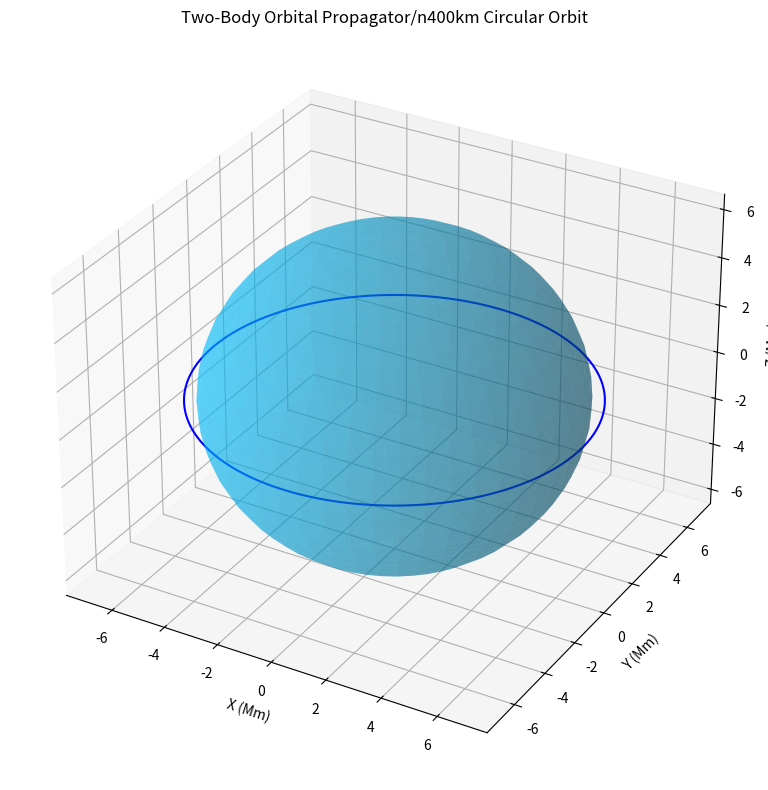
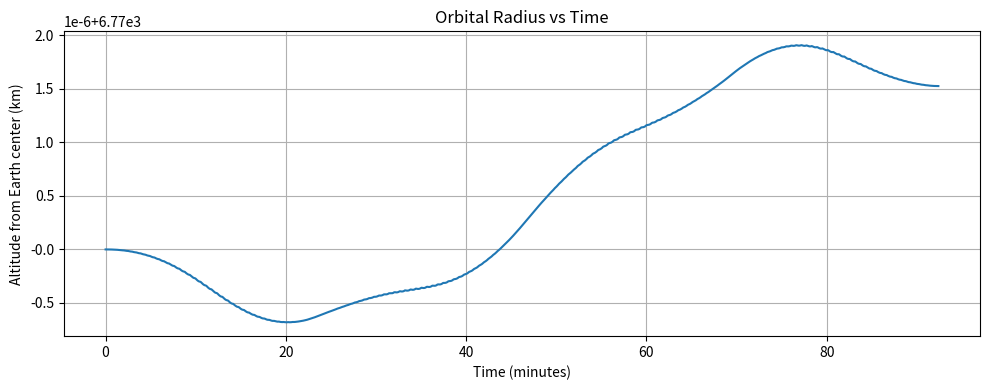
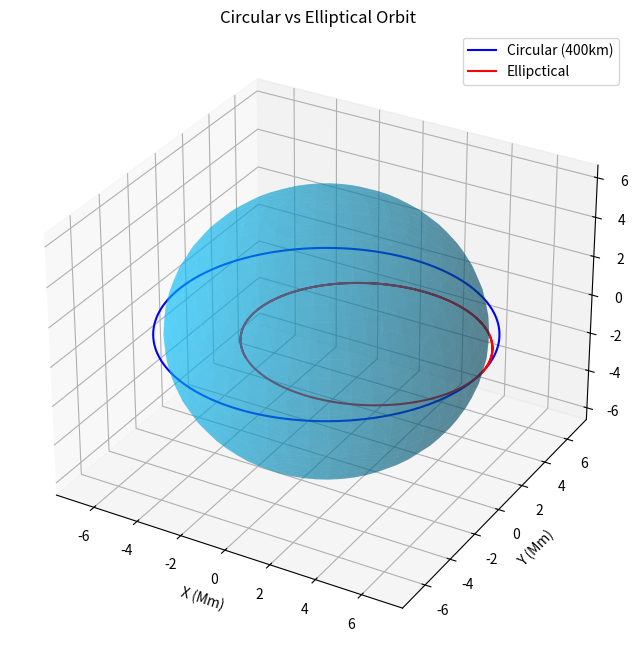

The script that saved these images, in order:
# Two-Body Orbital Propagator
# This project impliments a numerical orbital propagator from scratch in Python, simulating satellite motion around Earth using the basic two body gravity model.
# 
# Physics
# I start from Newtonian gravity:
# 
# a = -GM/R^3 * r
# 
# where GM is Earth's gravitational parameter (3.986 x 10^14 m^3/s^2) and r is the position vector from Earth's center. I integrate this forward in time with scipy's RK45 ODE solver, a fourth/fifth order Runge-Kutta method with adaptive step size control.
# 
# What it does
# - Propagates a satellite state vector [x, y, z, vx, vy, vz] through one full orbital period
# - Computes classical orbital elements (semi-major axis, eccentricity, inclination) from the Cartesian state using the vis-viva equation and angular momentum vector
# - Plots circular and elliptical orbits in 3D
# - Validates accuracy by confirming zero radius drift over a full orbit
# 
# Validataion
# For a circular orbit at 400km altitude, the propagator returns an orbital period of 92.39 minutes, consistent with the ISS (~92.5 minutes). Over one full orbit, the radius variation is essentially zero within numerical precision.

# %%
import numpy as np
from scipy.integrate import solve_ivp
import matplotlib.pyplot as plt
from mpl_toolkits.mplot3d import Axes3D

#Constants
GM = 3.986004418e14 #Earth's gravitational parameter, m^3/s^2
R_earth = 6.37e6    #Earth's radius in meters

def equations_of_motion(t, state):
    """
    state = [x, y, z, vw, vy, vz]
    returns derivatives = [vx, vy, vz, ax, ay, az]
    """

    x, y, z, vx, vy, vz = state
    
    r = np.sqrt(x**2 + y**2 +z**2)     #distance from Earth's center

    #acceleration components from a = -GM/r^2 * r_hat
    ax = -GM * x /r**3
    ay = -GM * y /r**3
    az = -GM * z /r**3

    return[vx, vy, vz, ax, ay, az]


# %%
#Initial conditions for a circular orbit at 400km altitude
altitude = 400e3    #400 km in meters
r0 = R_earth + altitude     #distance from Earth's center

#Circular orbit velocity: V = sqrt(GM/r)
v_circ = np.sqrt(GM / r0)   #setting gravitational force= centripetal force

# Start at (r0, 0, 0) moving in the y direction for a circular orbit
state0 = [r0, 0, 0, 0, v_circ, 0]

# Time span - one orbital period
T = 2 * np.pi * np.sqrt(r0**3 / GM)     #Kepler's third law
print (f"Orbital period: {T/60: .2f} minutes")

t_span = (0, T)
t_eval = np.linspace(0, T, 1000)    # 1000 points to evaluate at


# %%
#Run the integrator
solution = solve_ivp(
    equations_of_motion,
    t_span, 
    state0,
    t_eval=t_eval,
    method="RK45",
    rtol=1e-10,
    atol=1e-12
)

print(f"Integration successful: {solution.success}")
print(f"Solution shape: {solution.y.shape}")

# %%
# Extract position components
x = solution.y[0]
y = solution.y[1]
z = solution.y[2]

# 3D orbit plot
fig = plt.figure(figsize=(8,8))
ax = fig.add_subplot(111, projection = '3d')

# Plot orbit
ax.plot(x/1e6, y/1e6, z/1e6, 'b-', linewidth=1.5, label='Orbit')

# Draw Earth as a sphere
u, v = np.mgrid[0:2*np.pi:50j, 0:np.pi:25j]
ex = (R_earth/1e6) * np.cos(u) * np.sin(v)
ey = (R_earth/1e6) * np.sin(u) * np.sin(v)
ez = (R_earth/1e6) * np.cos(v)
ax.plot_surface(ex, ey, ez, color = "deepskyblue", alpha = 0.4)

# Formatting
ax.set_xlabel('X (Mm)')
ax.set_ylabel('Y (Mm)')
ax.set_zlabel('Z (Mm)')
ax.set_title('Two-Body Orbital Propagator/n400km Circular Orbit')

plt.tight_layout()
plt.show()



# %%
# Check that the orbit stays circular by plotting the radius over time
r = np.sqrt(x**2 + y**2 + z**2)

plt.figure(figsize=(10,4))
plt.plot(solution.t/60, r/1e3)
plt.xlabel('Time (minutes)')
plt.ylabel('Altitude from Earth center (km)')
plt.title('Orbital Radius vs Time')
plt.grid(True)
plt.tight_layout()
plt.show()

print(f"Max radius variation: {(r.max() - r.min()):.2f} meters")

# %%
# Elliptical orbit - give it 80% of circular velocity
v_ellipse = 0.8 * v_circ

state0_ellipse = [r0, 0, 0, 0, v_ellipse, 0]

# Propagate for the same time span
solution_ellipse = solve_ivp(
    equations_of_motion, 
    t_span, 
    state0_ellipse, 
    t_eval=t_eval,
    method='RK45',
    rtol=1e-10,
    atol=1e-12
)

x_e = solution_ellipse.y[0]
y_e = solution_ellipse.y[1]
z_e = solution_ellipse.y[2]

# Plot both orbits together
fig = plt.figure(figsize=(8,8))
ax = fig.add_subplot(111, projection='3d')

ax.plot(x/1e6, y/1e6, 'b-', linewidth=1.5, label="Circular (400km)")
ax.plot(x_e/1e6, y_e/1e6, z_e/1e6, 'r-', linewidth=1.5, label='Ellipctical')

ax.plot_surface(ex, ey, ez, color='deepskyblue', alpha=0.4)

ax.set_xlabel('X (Mm)')
ax.set_ylabel('Y (Mm)')
ax.set_zlabel('Z (Mm)')
ax.set_title('Circular vs Elliptical Orbit')
ax.legend()

plt.tight_layout
plt.show()

# %%
def orbital_elements(state, GM=3.986004418e14):
    """
    Calculate classical orbital elements from a Cartesian state vector.
    state = [x, y, z, vx, vy, va]
    """ 

    x, y, z, vx, vy, vz = state

    r_vec = np.array([x,y, z])
    v_vec = np.array([vx, vy, vz])

    r = np.linalg.norm(r_vec)
    v = np.linalg.norm(v_vec)

    # Semi-major axis from the vis-viva equation
    a = 1 / (2/r - v**2/GM)

    # Eccentricity vector
    e_vec = (1/GM) * ((v**2 - GM/r) * r_vec - np.dot(r_vec, v_vec) * v_vec)
    e = np.linalg.norm(e_vec)

    #Inclination from angular momentum vector
    h_vec = np.cross(r_vec, v_vec)
    i = np.degrees(np.arccos(h_vec[2] / np.linalg.norm(h_vec)))

    return a, e, i

# Calculate elements for both orbits at t=0
a_circ, e_circ, i_circ = orbital_elements(state0)
a_ellipse, e_ellipse, i_ellipse = orbital_elements(state0_ellipse)

print("circular Orbit:")
print(f'    Semi-major axis: {a_circ/1e3:.2f} km')
print(f'    Eccentricity:    {e_circ:.6f}')
print(f'    Inclination:     {i_circ:.2f} degrees')

print('\nElliptical orbit:')
print(f'    Semi-major axis: {a_ellipse/1e3:.2f} km')
print(f'    Eccentricity:    {e_ellipse:.6f}')
print(f'    Inclination:     {i_ellipse:.2f} degrees')

# %%



